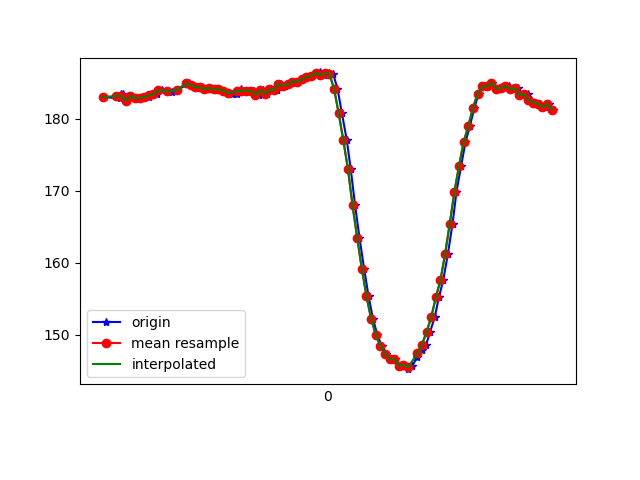

Values plotted in this chart, from the file beside it:
1617848265147, 543908758089347, 183.00781, -269.04297, -76.46484
1617848265216, 543908779393217, 182.8, -268.8, -76.46
1617848265218, 543908796637754, 183.5, -268.2, -76.37
1617848265220, 543908815622005, 183, -268.6, -76.66
1617848265223, 543908834697820, 183, -268.2, -77.15
1617848265229, 543908853804156, 183.5, -267.8, -77.15
1617848265240, 543908872879971, 182.5, -268.9, -77.44
1617848265262, 543908891894743, 183.2, -268.7, -76.76
1617848265286, 543908912252453, 182.8, -268.6, -76.37
1617848265311, 543908930473671, 182.9, -269, -77.05
1617848265322, 543908949396880, 183, -269.1, -77.15
1617848265341, 543908968655823, 183, -268.3, -77.05
1617848265359, 543908987517988, 183.5, -268.6, -77.73
1617848265375, 543909006593803, 183.4, -268.4, -76.95
1617848265396, 543909025578054, 184, -268.4, -77.44
1617848265422, 543909044836997, 183.9, -268.4, -76.66
1617848265439, 543909064187504, 183.7, -268.1, -76.76
1617848265462, 543909083049669, 184, -268, -76.37
1617848265513, 543909124131344, 184.9, -267.4, -75.59
1617848265515, 543909141162232, 185, -266.7, -76.76
1617848265528, 543909160268568, 184.7, -267.4, -76.07
1617848265548, 543909179252819, 184.4, -267.6, -75.88
1617848265566, 543909198328634, 184.4, -267.3, -76.27
1617848265584, 543909217404449, 184.1, -267.4, -75.59
1617848265605, 543909236358179, 184.3, -267.1, -75.98
1617848265622, 543909255403472, 184.1, -267.5, -76.27
1617848265643, 543909274448766, 184.1, -267.1, -76.46
1617848265661, 543909293433017, 183.9, -267.2, -77.44
1617848265681, 543909312478311, 183.6, -266.9, -77.34
1617848265698, 543909331462562, 183.5, -266.7, -77.05
1617848265720, 543909350538377, 183.5, -266.6, -76.37
1617848265739, 543909369553149, 184.1, -266.9, -76.76
1617848265758, 543909388659485, 183.9, -266.4, -76.66
1617848265774, 543909407674257, 183.9, -266.5, -77.05
1617848265793, 543909426719551, 183.9, -266.3, -76.46
1617848265814, 543909445764845, 183.3, -267.5, -76.46
1617848265833, 543909464718574, 184, -266.7, -77.34
1617848265850, 543909483733347, 183.4, -267, -76.66
1617848265869, 543909502992289, 184.1, -266.5, -76.46
1617848265892, 543909522007062, 184, -266.4, -76.07
1617848265909, 543909541204962, 184.9, -266.4, -76.66
1617848265927, 543909560280777, 184.6, -266.7, -77.34
1617848265945, 543909579020857, 184.8, -266.6, -76.66
1617848265969, 543909598096672, 185.2, -266, -77.15
1617848265984, 543909617111445, 185.2, -266.3, -77.05
1617848266003, 543909636187259, 185.4, -266.6, -77.44
1617848266022, 543909655232553, 185.8, -266.6, -77.15
1617848266041, 543909674247325, 185.9, -266.1, -77.64
1617848266061, 543909693292619, 186.2, -264.9, -77.34
1617848266079, 543909712398955, 186.4, -263.9, -77.15
1617848266098, 543909731474770, 186, -262.6, -77.05
1617848266118, 543909750550585, 186.3, -259.9, -75.98
1617848266136, 543909769595879, 186.2, -256.1, -74.9
1617848266155, 543909788671694, 184.2, -251, -72.75
1617848266174, 543909807655945, 180.8, -245.4, -69.34
1617848266195, 543909826731760, 177.1, -239.9, -64.84
1617848266212, 543909845746532, 173, -235.5, -58.98
1617848266231, 543909864761304, 168, -232.2, -52.44
1617848266250, 543909883928683, 163.5, -230.9, -47.07
1617848266270, 543909902912934, 159.2, -230.6, -40.43
1617848266289, 543909921988749, 155.4, -231.2, -34.96
... 42 more rows
